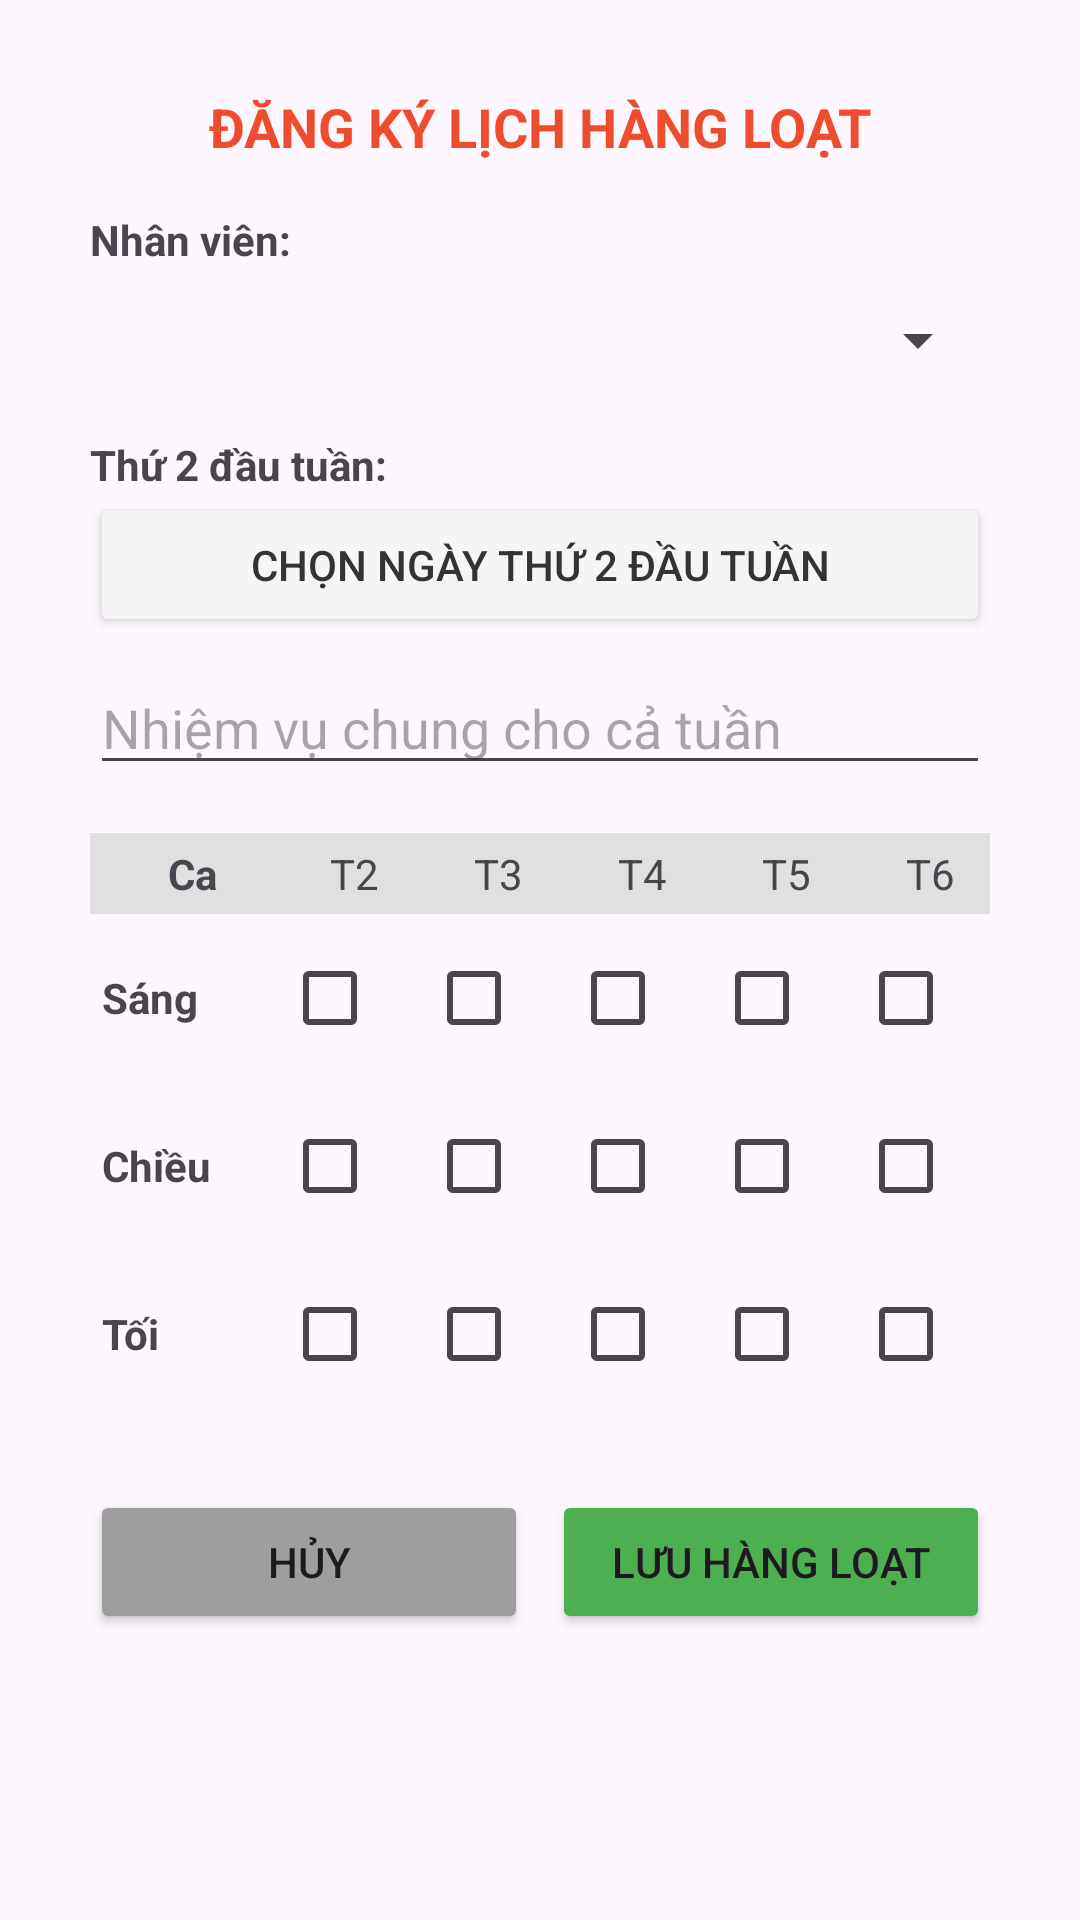

Android layout source for this screen:
<!-- AndroidManifest.xml: application theme Theme.BAICUOIKI -->
<!-- res/layout/dialog_lichlam_hangloat.xml -->
<?xml version="1.0" encoding="utf-8"?>
<ScrollView xmlns:android="http://schemas.android.com/apk/res/android"
    android:layout_width="match_parent"
    android:layout_height="wrap_content"
    android:scrollbars="none">

    <LinearLayout
        android:layout_width="match_parent"
        android:layout_height="wrap_content"
        android:orientation="vertical"
        android:padding="20dp"
        android:layout_margin="10dp"
        android:background="@drawable/shape_border">

        <TextView
            android:layout_width="match_parent"
            android:layout_height="wrap_content"
            android:text="ĐĂNG KÝ LỊCH HÀNG LOẠT"
            android:textSize="18sp"
            android:textStyle="bold"
            android:gravity="center"
            android:layout_marginBottom="16dp"
            android:textColor="#EE4D2D"/>

        <TextView
            android:layout_width="wrap_content"
            android:layout_height="wrap_content"
            android:text="Nhân viên:"
            android:textStyle="bold"/>
        <Spinner
            android:id="@+id/spNhanVien"
            android:layout_width="match_parent"
            android:layout_height="48dp"
            android:layout_marginBottom="8dp"/>

        <TextView
            android:layout_width="wrap_content"
            android:layout_height="wrap_content"
            android:text="Thứ 2 đầu tuần:"
            android:textStyle="bold"/>
        <Button
            android:id="@+id/btnChonTuan"
            android:layout_width="match_parent"
            android:layout_height="wrap_content"
            android:text="Chọn ngày Thứ 2 đầu tuần"
            android:backgroundTint="#F5F5F5"
            android:textColor="#333333"
            android:layout_marginBottom="8dp"/>

        <EditText
            android:id="@+id/edtNhiemVuChung"
            android:layout_width="match_parent"
            android:layout_height="wrap_content"
            android:hint="Nhiệm vụ chung cho cả tuần"
            android:layout_marginBottom="16dp"/>

        <HorizontalScrollView
            android:layout_width="match_parent"
            android:layout_height="wrap_content"
            android:scrollbars="none"
            android:layout_marginBottom="8dp">

            <TableLayout
                android:id="@+id/tlLichBatch"
                android:layout_width="wrap_content"
                android:layout_height="wrap_content"
                android:stretchColumns="*">

                <TableRow android:background="#E0E0E0" android:padding="4dp">
                    <TextView android:text="Ca" android:textStyle="bold" android:gravity="center" android:minWidth="60dp"/>
                    <TextView android:text="T2" android:gravity="center" android:minWidth="45dp"/>
                    <TextView android:text="T3" android:gravity="center" android:minWidth="45dp"/>
                    <TextView android:text="T4" android:gravity="center" android:minWidth="45dp"/>
                    <TextView android:text="T5" android:gravity="center" android:minWidth="45dp"/>
                    <TextView android:text="T6" android:gravity="center" android:minWidth="45dp"/>
                    <TextView android:text="T7" android:gravity="center" android:minWidth="45dp"/>
                    <TextView android:text="CN" android:gravity="center" android:minWidth="45dp"/>
                </TableRow>

                <TableRow android:padding="4dp">
                    <TextView android:text="Sáng" android:textStyle="bold" />
                    <CheckBox android:id="@+id/cbS_T2" android:gravity="center" />
                    <CheckBox android:id="@+id/cbS_T3" android:gravity="center" />
                    <CheckBox android:id="@+id/cbS_T4" android:gravity="center" />
                    <CheckBox android:id="@+id/cbS_T5" android:gravity="center" />
                    <CheckBox android:id="@+id/cbS_T6" android:gravity="center" />
                    <CheckBox android:id="@+id/cbS_T7" android:gravity="center" />
                    <CheckBox android:id="@+id/cbS_CN" android:gravity="center" />
                </TableRow>

                <TableRow android:padding="4dp">
                    <TextView android:text="Chiều" android:textStyle="bold" />
                    <CheckBox android:id="@+id/cbC_T2" android:gravity="center" />
                    <CheckBox android:id="@+id/cbC_T3" android:gravity="center" />
                    <CheckBox android:id="@+id/cbC_T4" android:gravity="center" />
                    <CheckBox android:id="@+id/cbC_T5" android:gravity="center" />
                    <CheckBox android:id="@+id/cbC_T6" android:gravity="center" />
                    <CheckBox android:id="@+id/cbC_T7" android:gravity="center" />
                    <CheckBox android:id="@+id/cbC_CN" android:gravity="center" />
                </TableRow>

                <TableRow android:padding="4dp">
                    <TextView android:text="Tối" android:textStyle="bold" />
                    <CheckBox android:id="@+id/cbT_T2" android:gravity="center" />
                    <CheckBox android:id="@+id/cbT_T3" android:gravity="center" />
                    <CheckBox android:id="@+id/cbT_T4" android:gravity="center" />
                    <CheckBox android:id="@+id/cbT_T5" android:gravity="center" />
                    <CheckBox android:id="@+id/cbT_T6" android:gravity="center" />
                    <CheckBox android:id="@+id/cbT_T7" android:gravity="center" />
                    <CheckBox android:id="@+id/cbT_CN" android:gravity="center" />
                </TableRow>
            </TableLayout>
        </HorizontalScrollView>

        <LinearLayout
            android:layout_width="match_parent"
            android:layout_height="wrap_content"
            android:orientation="horizontal"
            android:layout_marginTop="16dp"
            android:weightSum="2">
            <Button
                android:id="@+id/btnHuyHangLoat"
                android:layout_width="0dp"
                android:layout_height="wrap_content"
                android:layout_weight="1"
                android:text="HỦY"
                android:backgroundTint="#9E9E9E"
                android:layout_marginEnd="4dp"/>
            <Button
                android:id="@+id/btnLuuHangLoat"
                android:layout_width="0dp"
                android:layout_height="wrap_content"
                android:layout_weight="1"
                android:text="LƯU HÀNG LOẠT"
                android:backgroundTint="#4CAF50"
                android:layout_marginStart="4dp"/>
        </LinearLayout>
    </LinearLayout>
</ScrollView>
<!-- resources referenced by this layout -->
<resources>
  <style name="Theme.BAICUOIKI" parent="Base.Theme.BAICUOIKI" />
  <style name="Base.Theme.BAICUOIKI" parent="Theme.Material3.DayNight.NoActionBar">
          
          
      </style>
</resources>
